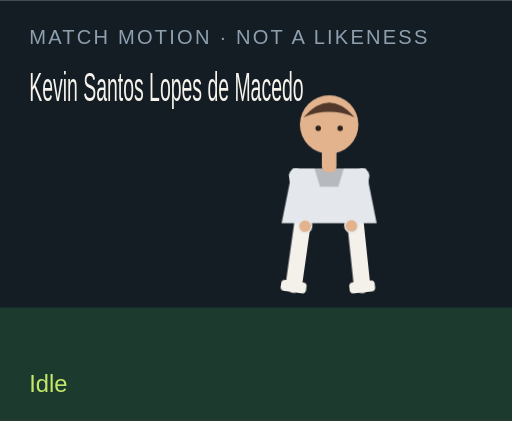
t = 0.00 s
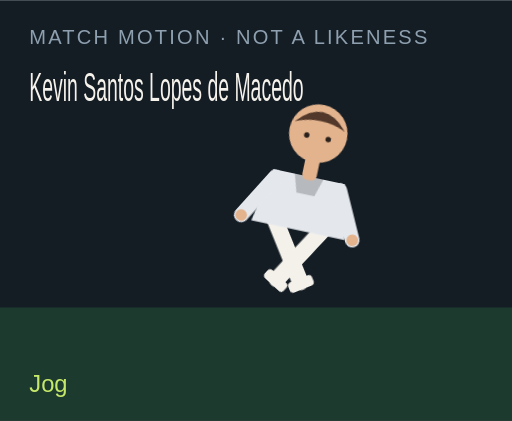
t = 1.50 s
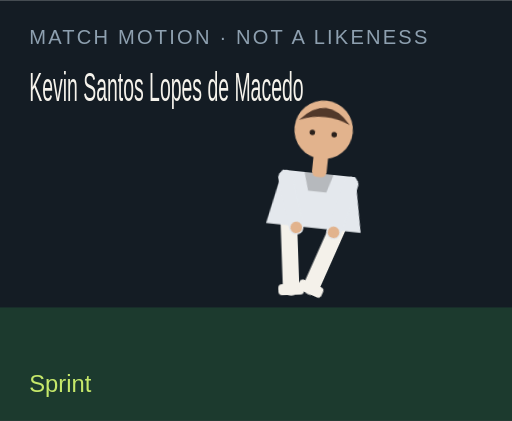
t = 3.00 s
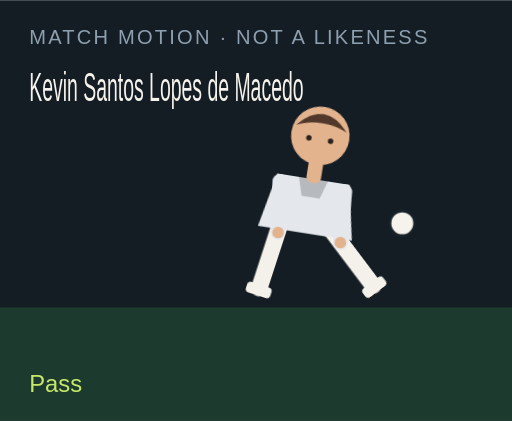
t = 4.50 s
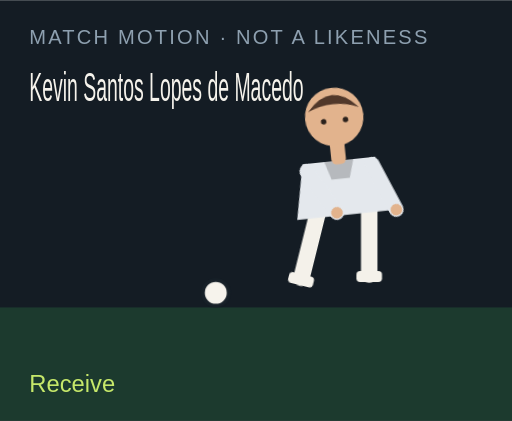
t = 6.00 s
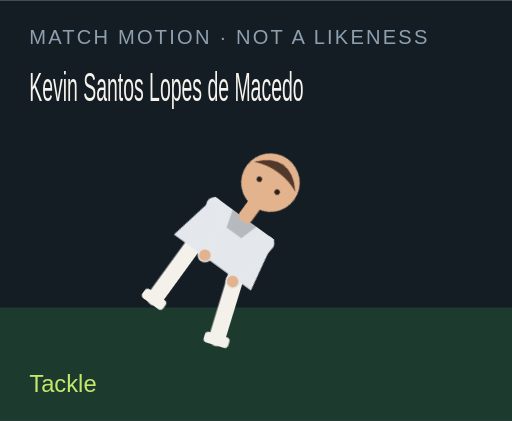
t = 7.50 s

The animated SVG that drew these frames (rendered in a browser with its animation timeline set to each time). Animation: 18 CSS @keyframes rules; one cycle of 9.00 s, repeats indefinitely.

<?xml version="1.0" encoding="UTF-8"?>
<svg xmlns="http://www.w3.org/2000/svg" viewBox="0 0 280 230" role="img">
  <style>@media (prefers-reduced-motion: reduce){animate,animateTransform{display:none}}</style>
  <rect width="280" height="230" fill="#141c24"/>
  <rect y="168" width="280" height="62" fill="#1c3a2e"/>
  <text x="16" y="24" fill="#8ea0b0" font-family="Arial,sans-serif" font-size="11" letter-spacing="1.2">MATCH MOTION · NOT A LIKENESS</text>
  <text x="16" y="55" fill="#f6f3ec" font-family="Impact,sans-serif" font-size="22" textLength="150" lengthAdjust="spacingAndGlyphs">Kevin Santos Lopes de Macedo</text>
  <circle r="7" fill="#f6f3ec" stroke="#172028" stroke-width="2" id="motion-66028" cx="150" cy="160" opacity="0">
    
    
    
  </circle>
  <g transform="translate(132 40)">
    <g id="motion-66050" transform="rotate(0 48 90)">
      
      <g id="motion-66052" transform="translate(0 0)">
        
        <g transform="translate(34 78)"><g id="motion-66054" transform="rotate(8)"><path d="M0 0 V38" stroke="#f4f1ea" stroke-width="9" stroke-linecap="round"/><rect x="-7" y="36" width="14" height="6" rx="2" fill="#f4f1ea"/></g></g>
        <g transform="translate(62 78)"><g id="motion-66056" transform="rotate(-6)"><path d="M0 0 V38" stroke="#f4f1ea" stroke-width="9" stroke-linecap="round"/><rect x="-7" y="36" width="14" height="6" rx="2" fill="#f4f1ea"/></g></g>
        <path d="M28 52 h40 l6 30 H22 Z" fill="#e4e8ed"/>
        <path d="M40 52 h16 l-3 10 H43 Z" fill="#000" opacity=".2"/>
        <g transform="translate(30 56)"><g id="motion-66058" transform="rotate(-10)"><path d="M0 0 V28" stroke="#e4e8ed" stroke-width="8" stroke-linecap="round"/><circle cx="0" cy="28" r="3.2" fill="#e2b38d"/></g></g>
        <g transform="translate(66 56)"><g id="motion-66060" transform="rotate(12)"><path d="M0 0 V28" stroke="#e4e8ed" stroke-width="8" stroke-linecap="round"/><circle cx="0" cy="28" r="3.2" fill="#e2b38d"/></g></g>
        <rect x="44" y="40" width="8" height="14" rx="3" fill="#e2b38d"/>
        <circle cx="48" cy="28" r="16" fill="#e2b38d"/>
        <path d="M34 24 Q48 8 62 24 Q48 18 34 24" fill="#51382a"/>
        <circle cx="42" cy="30" r="1.5" fill="#2a211c"/><circle cx="54" cy="30" r="1.5" fill="#2a211c"/>
      </g>
    </g>
  </g>
  <text x="16" y="214" fill="#c6e86a" font-family="Arial,sans-serif" font-size="13" opacity="1" id="motion-66032">Idle</text><text x="16" y="214" fill="#c6e86a" font-family="Arial,sans-serif" font-size="13" opacity="0" id="motion-66034">Jog</text><text x="16" y="214" fill="#c6e86a" font-family="Arial,sans-serif" font-size="13" opacity="0" id="motion-66036">Sprint</text><text x="16" y="214" fill="#c6e86a" font-family="Arial,sans-serif" font-size="13" opacity="0" id="motion-66038">Dribble</text><text x="16" y="214" fill="#c6e86a" font-family="Arial,sans-serif" font-size="13" opacity="0" id="motion-66040">Pass</text><text x="16" y="214" fill="#c6e86a" font-family="Arial,sans-serif" font-size="13" opacity="0" id="motion-66042">Shoot</text><text x="16" y="214" fill="#c6e86a" font-family="Arial,sans-serif" font-size="13" opacity="0" id="motion-66044">Receive</text><text x="16" y="214" fill="#c6e86a" font-family="Arial,sans-serif" font-size="13" opacity="0" id="motion-66046">Tackle</text><text x="16" y="214" fill="#c6e86a" font-family="Arial,sans-serif" font-size="13" opacity="0" id="motion-66048">Slide</text>
<style>@keyframes track-66029{0%{cx:150px}11.1%{cx:156px}22.2%{cx:164px}33.300000000000004%{cx:142px}44.4%{cx:190px}55.60000000000001%{cx:250px}66.7%{cx:118px}77.8%{cx:150px}88.9%{cx:150px}100%{cx:150px}}@keyframes track-66030{0%{cy:160px}11.1%{cy:158px}22.2%{cy:154px}33.300000000000004%{cy:156px}44.4%{cy:148px}55.60000000000001%{cy:96px}66.7%{cy:160px}77.8%{cy:160px}88.9%{cy:160px}100%{cy:160px}}@keyframes track-66031{0%{opacity:0}11.1%{opacity:0}22.2%{opacity:0}33.300000000000004%{opacity:1}44.4%{opacity:1}55.60000000000001%{opacity:1}66.7%{opacity:1}77.8%{opacity:0}88.9%{opacity:0}100%{opacity:0}}@keyframes track-66033{0%{opacity:1}11.1%{opacity:0}22.2%{opacity:0}33.300000000000004%{opacity:0}44.4%{opacity:0}55.60000000000001%{opacity:0}66.7%{opacity:0}77.8%{opacity:0}88.9%{opacity:0}100%{opacity:1}}@keyframes track-66035{0%{opacity:0}11.1%{opacity:1}22.2%{opacity:0}33.300000000000004%{opacity:0}44.4%{opacity:0}55.60000000000001%{opacity:0}66.7%{opacity:0}77.8%{opacity:0}88.9%{opacity:0}100%{opacity:0}}@keyframes track-66037{0%{opacity:0}11.1%{opacity:0}22.2%{opacity:1}33.300000000000004%{opacity:0}44.4%{opacity:0}55.60000000000001%{opacity:0}66.7%{opacity:0}77.8%{opacity:0}88.9%{opacity:0}100%{opacity:0}}@keyframes track-66039{0%{opacity:0}11.1%{opacity:0}22.2%{opacity:0}33.300000000000004%{opacity:1}44.4%{opacity:0}55.60000000000001%{opacity:0}66.7%{opacity:0}77.8%{opacity:0}88.9%{opacity:0}100%{opacity:0}}@keyframes track-66041{0%{opacity:0}11.1%{opacity:0}22.2%{opacity:0}33.300000000000004%{opacity:0}44.4%{opacity:1}55.60000000000001%{opacity:0}66.7%{opacity:0}77.8%{opacity:0}88.9%{opacity:0}100%{opacity:0}}@keyframes track-66043{0%{opacity:0}11.1%{opacity:0}22.2%{opacity:0}33.300000000000004%{opacity:0}44.4%{opacity:0}55.60000000000001%{opacity:1}66.7%{opacity:0}77.8%{opacity:0}88.9%{opacity:0}100%{opacity:0}}@keyframes track-66045{0%{opacity:0}11.1%{opacity:0}22.2%{opacity:0}33.300000000000004%{opacity:0}44.4%{opacity:0}55.60000000000001%{opacity:0}66.7%{opacity:1}77.8%{opacity:0}88.9%{opacity:0}100%{opacity:0}}@keyframes track-66047{0%{opacity:0}11.1%{opacity:0}22.2%{opacity:0}33.300000000000004%{opacity:0}44.4%{opacity:0}55.60000000000001%{opacity:0}66.7%{opacity:0}77.8%{opacity:1}88.9%{opacity:0}100%{opacity:0}}@keyframes track-66049{0%{opacity:0}11.1%{opacity:0}22.2%{opacity:0}33.300000000000004%{opacity:0}44.4%{opacity:0}55.60000000000001%{opacity:0}66.7%{opacity:0}77.8%{opacity:0}88.9%{opacity:1}100%{opacity:0}}@keyframes track-66051{0%{transform:rotate(0deg)}11.1%{transform:rotate(8deg)}22.2%{transform:rotate(16deg)}33.300000000000004%{transform:rotate(6deg)}44.4%{transform:rotate(4deg)}55.60000000000001%{transform:rotate(14deg)}66.7%{transform:rotate(-6deg)}77.8%{transform:rotate(34deg)}88.9%{transform:rotate(38deg)}100%{transform:rotate(0deg)}}@keyframes track-66053{0%{transform:translate(0px,0px)}11.1%{transform:translate(0px,-3px)}22.2%{transform:translate(0px,-6px)}33.300000000000004%{transform:translate(0px,-2px)}44.4%{transform:translate(0px,2px)}55.60000000000001%{transform:translate(0px,-4px)}66.7%{transform:translate(0px,1px)}77.8%{transform:translate(0px,10px)}88.9%{transform:translate(0px,12px)}100%{transform:translate(0px,0px)}}@keyframes track-66055{0%{transform:rotate(8deg)}11.1%{transform:rotate(-26deg)}22.2%{transform:rotate(-42deg)}33.300000000000004%{transform:rotate(-8deg)}44.4%{transform:rotate(6deg)}55.60000000000001%{transform:rotate(12deg)}66.7%{transform:rotate(20deg)}77.8%{transform:rotate(-8deg)}88.9%{transform:rotate(8deg)}100%{transform:rotate(8deg)}}@keyframes track-66057{0%{transform:rotate(-6deg)}11.1%{transform:rotate(24deg)}22.2%{transform:rotate(38deg)}33.300000000000004%{transform:rotate(18deg)}44.4%{transform:rotate(-38deg)}55.60000000000001%{transform:rotate(-54deg)}66.7%{transform:rotate(6deg)}77.8%{transform:rotate(-22deg)}88.9%{transform:rotate(-16deg)}100%{transform:rotate(-6deg)}}@keyframes track-66059{0%{transform:rotate(-10deg)}11.1%{transform:rotate(24deg)}22.2%{transform:rotate(36deg)}33.300000000000004%{transform:rotate(-18deg)}44.4%{transform:rotate(10deg)}55.60000000000001%{transform:rotate(-24deg)}66.7%{transform:rotate(-30deg)}77.8%{transform:rotate(12deg)}88.9%{transform:rotate(-64deg)}100%{transform:rotate(-10deg)}}@keyframes track-66061{0%{transform:rotate(12deg)}11.1%{transform:rotate(-20deg)}22.2%{transform:rotate(-32deg)}33.300000000000004%{transform:rotate(14deg)}44.4%{transform:rotate(-26deg)}55.60000000000001%{transform:rotate(18deg)}66.7%{transform:rotate(-22deg)}77.8%{transform:rotate(-6deg)}88.9%{transform:rotate(18deg)}100%{transform:rotate(12deg)}}@media(prefers-reduced-motion:no-preference){#motion-66028{animation:track-66029 9s linear infinite both,track-66030 9s linear infinite both,track-66031 9s steps(1,end) infinite both}#motion-66032{animation:track-66033 9s steps(1,end) infinite both}#motion-66034{animation:track-66035 9s steps(1,end) infinite both}#motion-66036{animation:track-66037 9s steps(1,end) infinite both}#motion-66038{animation:track-66039 9s steps(1,end) infinite both}#motion-66040{animation:track-66041 9s steps(1,end) infinite both}#motion-66042{animation:track-66043 9s steps(1,end) infinite both}#motion-66044{animation:track-66045 9s steps(1,end) infinite both}#motion-66046{animation:track-66047 9s steps(1,end) infinite both}#motion-66048{animation:track-66049 9s steps(1,end) infinite both}#motion-66050{animation:track-66051 9s linear infinite both}#motion-66052{animation:track-66053 9s linear infinite both}#motion-66054{animation:track-66055 9s linear infinite both}#motion-66056{animation:track-66057 9s linear infinite both}#motion-66058{animation:track-66059 9s linear infinite both}#motion-66060{animation:track-66061 9s linear infinite both}}</style></svg>
